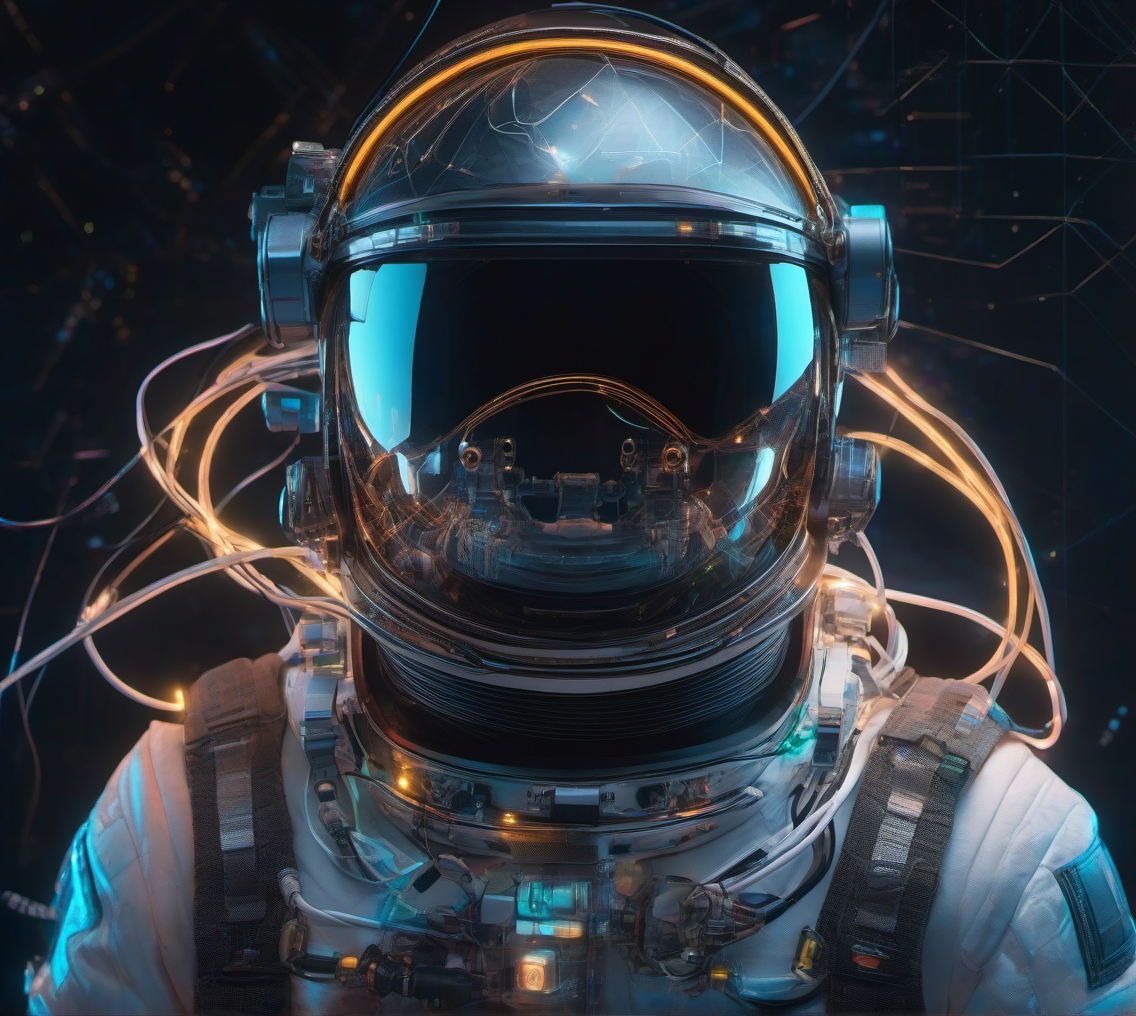
Generation parameters embedded in this image by ComfyUI (PNG 'prompt' text chunk: the API-format workflow graph, JSON):
{"3":{"inputs":{"seed":783045200754457,"steps":20,"cfg":8.0,"sampler_name":"euler","scheduler":"normal","denoise":1.0,"model":["4",0],"positive":["6",0],"negative":["7",0],"latent_image":["5",0]},"class_type":"KSampler","_meta":{"title":"KSampler"}},"4":{"inputs":{"ckpt_name":"sd_xl_base_1.0.safetensors"},"class_type":"CheckpointLoaderSimple","_meta":{"title":"Load Checkpoint"}},"5":{"inputs":{"width":1136,"height":1016,"batch_size":1},"class_type":"EmptyLatentImage","_meta":{"title":"Empty Latent Image"}},"6":{"inputs":{"text":"Portrait photography of a astronaut men head full body, connected by cables, wires, and \nleds.Wearing VR glasses, he has an attractive transparent iridescent plexiglass body \nresembling punk plc robots,   beautiful eyes, freckless, the photo is \nextremely detailed and realistic, captured in 8k resolution —chaos 10 —ar 1:1 —style raw \n—weird 300 —v 6.1 ","clip":["4",1]},"class_type":"CLIPTextEncode","_meta":{"title":"CLIP Text Encode (Prompt)"}},"7":{"inputs":{"text":"blurry, deformed, low quality,bad art,ugly,text,watermark,ugly, deformed, blurry, out of focus, extra limbs, long neck, missing fingers, lowres, jpeg artifacts, overexposed, bad anatomy, creepy, bad hands, bad face, worst quality","clip":["4",1]},"class_type":"CLIPTextEncode","_meta":{"title":"CLIP Text Encode (Prompt)"}},"8":{"inputs":{"samples":["3",0],"vae":["4",2]},"class_type":"VAEDecode","_meta":{"title":"VAE Decode"}},"9":{"inputs":{"filename_prefix":"ComfyUI","images":["8",0]},"class_type":"SaveImage","_meta":{"title":"Save Image"}}}